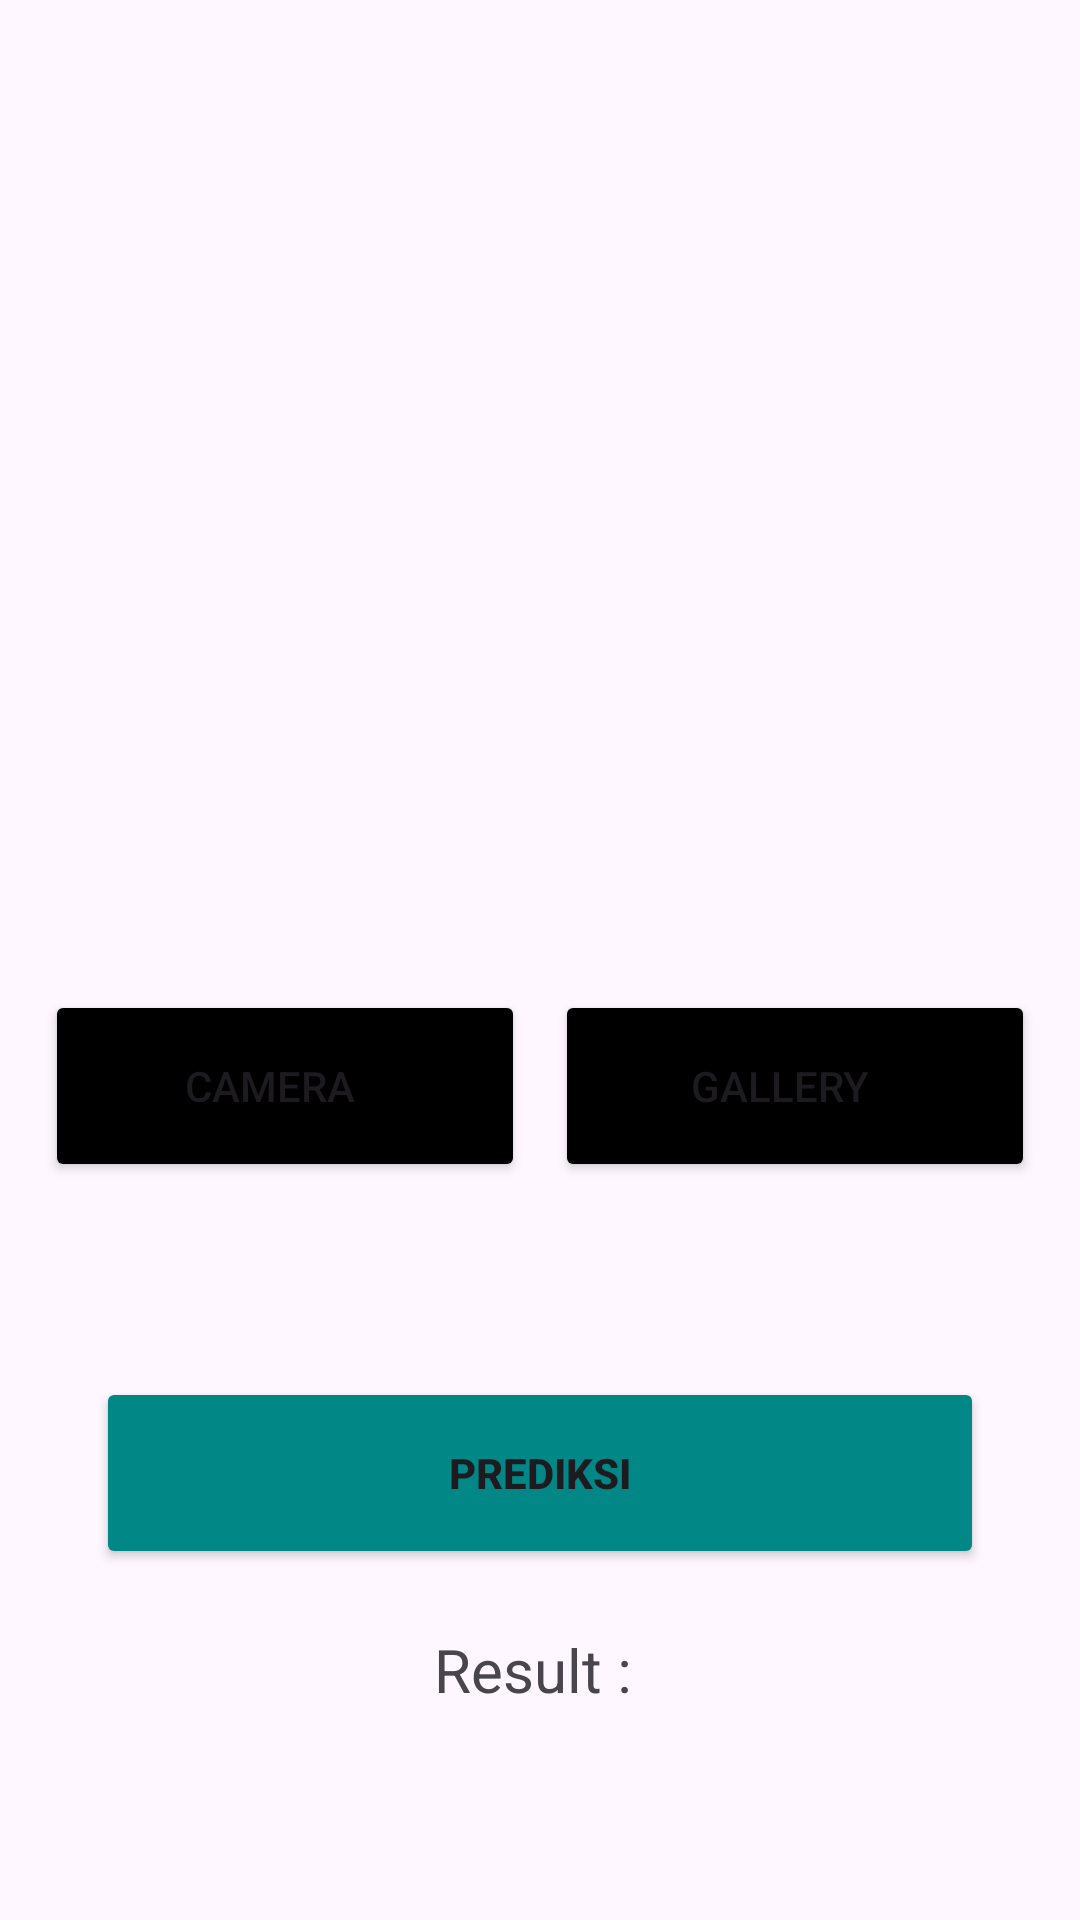

Android layout source for this screen:
<!-- AndroidManifest.xml: application theme Theme.YourLightTheme -->
<!-- res/layout/fragment_detect.xml -->
<?xml version="1.0" encoding="utf-8"?>
<androidx.constraintlayout.widget.ConstraintLayout xmlns:android="http://schemas.android.com/apk/res/android"
    xmlns:tools="http://schemas.android.com/tools"
    android:layout_width="match_parent"
    android:layout_height="match_parent"
    xmlns:app="http://schemas.android.com/apk/res-auto"
    tools:context=".bottomFragment.Detect">


























    <ImageView
        android:id="@+id/imageView"
        android:layout_width="300dp"
        android:layout_height="200dp"
        android:layout_marginStart="15dp"
        android:layout_marginTop="90dp"
        android:layout_marginEnd="15dp"
        app:layout_constraintEnd_toEndOf="parent"
        app:layout_constraintStart_toStartOf="parent"
        app:layout_constraintTop_toTopOf="parent"
        app:srcCompat="@drawable/ic_insert_photo">
    </ImageView>

    <androidx.constraintlayout.widget.ConstraintLayout
        xmlns:android="http://schemas.android.com/apk/res/android"
        xmlns:app="http://schemas.android.com/apk/res-auto"
        xmlns:tools="http://schemas.android.com/tools"
        android:id="@+id/btnInputImage"
        android:layout_width="match_parent"
        android:layout_height="wrap_content"
        android:padding="15dp"
        android:layout_marginTop="25dp"
        app:layout_constraintTop_toBottomOf="@+id/imageView">

        <Button
            android:id="@+id/buttonCamera"
            android:layout_width="0dp"
            android:layout_height="64dp"
            android:backgroundTint="@color/black"
            android:drawableLeft="@drawable/ic_capture"
            android:paddingStart="30dp"
            android:paddingEnd="40dp"
            android:text="@string/camera"
            android:layout_marginRight="10dp"
            app:layout_constraintStart_toStartOf="parent"
            app:layout_constraintEnd_toStartOf="@+id/buttonGalery"
            app:layout_constraintTop_toTopOf="parent"
            app:layout_constraintBottom_toBottomOf="parent" />

        <Button
            android:id="@+id/buttonGalery"
            android:layout_width="0dp"
            android:layout_height="64dp"
            android:backgroundTint="@color/black"
            android:drawableLeft="@drawable/ic_insert_photo"
            android:paddingStart="30dp"
            android:paddingEnd="40dp"
            android:text="@string/galery"
            app:layout_constraintStart_toEndOf="@+id/buttonCamera"
            app:layout_constraintEnd_toEndOf="parent"
            app:layout_constraintTop_toTopOf="parent"
            app:layout_constraintBottom_toBottomOf="parent" />
    </androidx.constraintlayout.widget.ConstraintLayout>

    <Button
        android:id="@+id/upload"
        android:layout_width="0dp"
        android:layout_height="64dp"
        android:layout_marginStart="32dp"
        android:layout_marginEnd="32dp"
        android:layout_marginTop="50dp"
        android:backgroundTint="@color/teal_700"
        android:text="@string/prediksi"
        android:textStyle="bold"
        app:layout_constraintEnd_toEndOf="parent"
        app:layout_constraintStart_toStartOf="parent"
        app:layout_constraintTop_toBottomOf="@+id/btnInputImage" />

    <TextView
        android:layout_width="match_parent"
        android:layout_height="40dp"
        android:text="Result : "
        android:id="@+id/result"
        android:textSize="20dp"
        android:textAlignment="center"
        app:layout_constraintTop_toBottomOf="@id/upload"
        android:layout_marginTop="20dp"/>


</androidx.constraintlayout.widget.ConstraintLayout>
<!-- resources referenced by this layout -->
<resources>
  <color name="black">#FF000000</color>
  <color name="teal_700">#FF018786</color>
  <string name="camera">Camera</string>
  <string name="galery">Gallery</string>
  <string name="prediksi">Prediksi</string>
  <style name="Theme.YourLightTheme" parent="Base.Theme.CapstoneNutriScan" />
  <style name="Base.Theme.CapstoneNutriScan" parent="Theme.Material3.DayNight.NoActionBar">
          <item name="colorPrimary">#FF6200EE</item>
          <item name="colorPrimaryVariant">#FF3700B3</item>
          <item name="colorAccent">#FF03DAC5</item>
      </style>
</resources>
